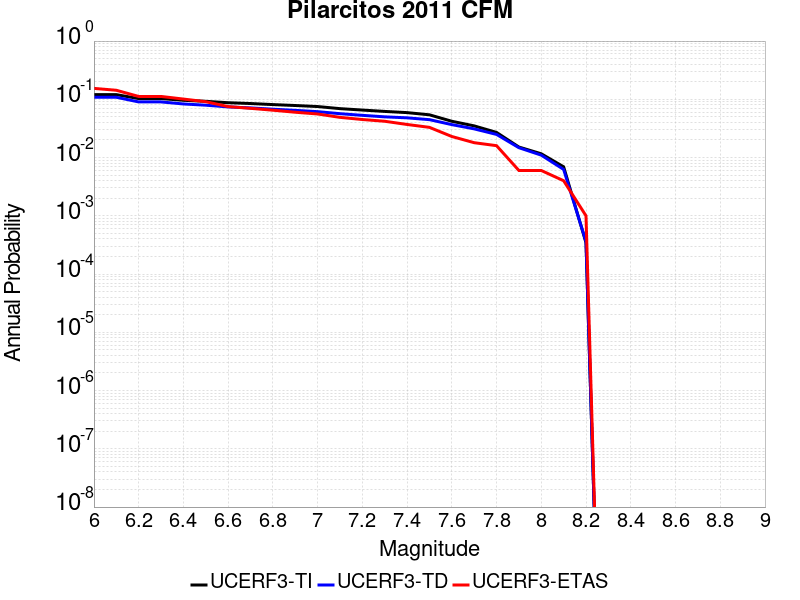

The file beside this chart, header and first rows:
Magnitude, UCERF3-TI Prob, UCERF3-TD Prob, UCERF3-ETAS Prob
6.0, 0.1203, 0.1084, 0.154
6.1, 0.1203, 0.1084, 0.143
6.2, 0.1029, 0.09021, 0.112
6.3, 0.1029, 0.09021, 0.112
6.4, 0.0962, 0.08323, 0.101
6.5, 0.09234, 0.07923, 0.091
6.6, 0.08738, 0.07406, 0.075
6.7, 0.08467, 0.07123, 0.07
6.8, 0.08118, 0.06764, 0.065
6.9, 0.07827, 0.06461, 0.06
7.0, 0.07514, 0.0614, 0.056
7.1, 0.06916, 0.05667, 0.049
7.2, 0.0654, 0.05307, 0.045
7.3, 0.06196, 0.05, 0.042
7.4, 0.0591, 0.04809, 0.037
7.5, 0.0542, 0.04474, 0.033
7.6, 0.042, 0.03678, 0.023
7.7, 0.03499, 0.03109, 0.018
7.8, 0.02702, 0.02496, 0.016
7.9, 0.01516, 0.01476, 0.006
8.0, 0.01161, 0.01099, 0.006
8.1, 0.00694, 0.006253, 0.004
8.2, 3.4428958E-4, 3.5895765E-4, 0.001
